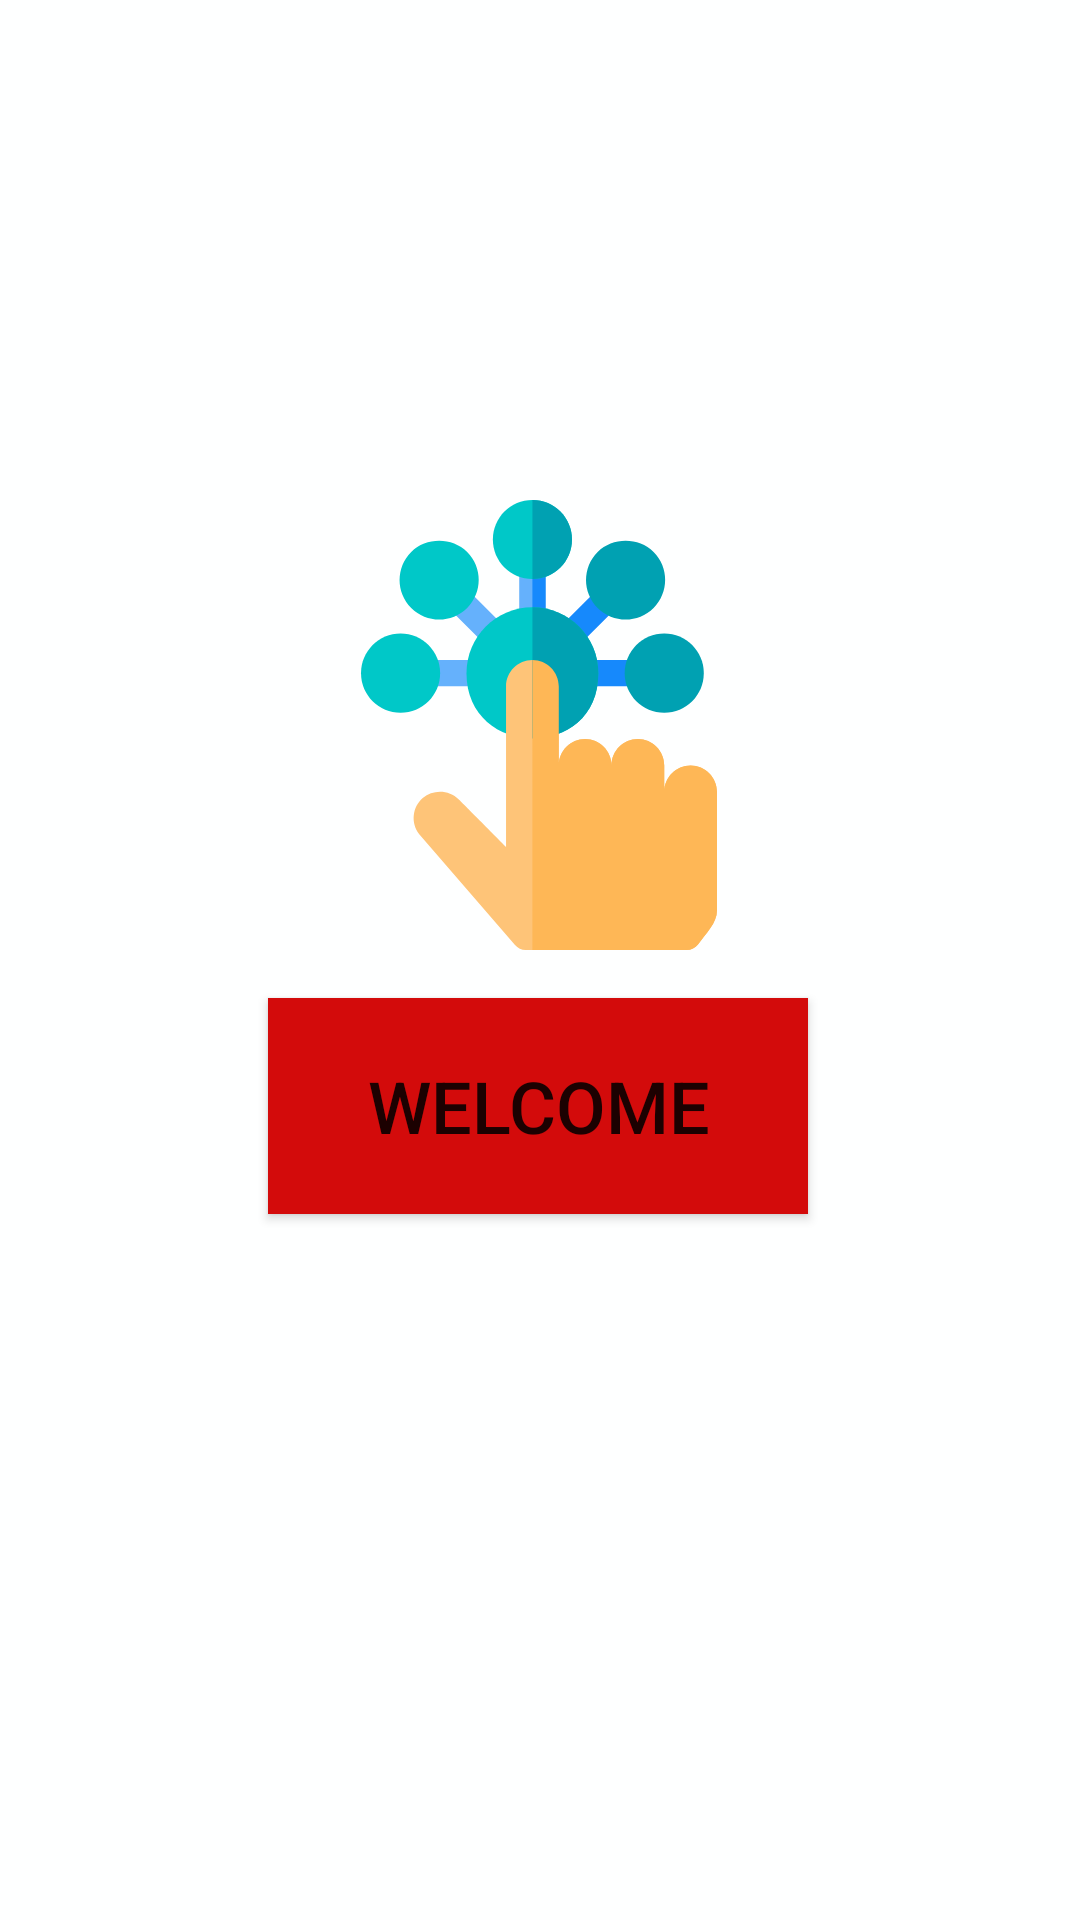

Write the Android layout XML for this screen, with the resource values it uses.
<!-- AndroidManifest.xml: application theme Theme.Nnn -->
<!-- res/layout/activity_main.xml -->
<?xml version="1.0" encoding="utf-8"?>
<androidx.constraintlayout.widget.ConstraintLayout xmlns:android="http://schemas.android.com/apk/res/android"
    xmlns:app="http://schemas.android.com/apk/res-auto"
    xmlns:tools="http://schemas.android.com/tools"
    android:layout_width="match_parent"
    android:layout_height="match_parent"
    android:background="#0CDBF3F0"
    tools:context=".MainActivity">


    <Button
        android:id="@+id/welcomeButton"
        android:layout_width="180dp"
        android:layout_height="72dp"
        android:layout_marginTop="16dp"
        android:layout_marginBottom="244dp"
        android:background="@color/black"
        android:backgroundTint="#D30B0B"
        android:text="WELCOME"
        android:textSize="24sp"
        app:layout_constraintBottom_toBottomOf="parent"
        app:layout_constraintEnd_toEndOf="parent"
        app:layout_constraintHorizontal_bias="0.497"
        app:layout_constraintStart_toStartOf="parent"
        app:layout_constraintTop_toBottomOf="@+id/imageView2" />

    <ImageView
        android:id="@+id/imageView2"
        android:layout_width="150dp"
        android:layout_height="150dp"
        android:layout_marginTop="175dp"
        app:layout_constraintBottom_toTopOf="@+id/welcomeButton"
        app:layout_constraintEnd_toEndOf="parent"
        app:layout_constraintHorizontal_bias="0.498"
        app:layout_constraintStart_toStartOf="parent"
        app:layout_constraintTop_toTopOf="parent"
        app:srcCompat="@drawable/ic_tap" />
</androidx.constraintlayout.widget.ConstraintLayout>
<!-- resources referenced by this layout -->
<resources>
  <!-- drawable ic_tap: vector/xml drawable (drawable, 3667 chars, omitted) -->
  <style name="Theme.Nnn" parent="Theme.MaterialComponents.DayNight.DarkActionBar">
          
          <item name="colorPrimary">@color/purple_500</item>
          <item name="colorPrimaryVariant">@color/purple_700</item>
          <item name="colorOnPrimary">@color/white</item>
          
          <item name="colorSecondary">@color/teal_200</item>
          <item name="colorSecondaryVariant">@color/teal_700</item>
          <item name="colorOnSecondary">@color/black</item>
          
          <item name="android:statusBarColor" tools:targetApi="l">?attr/colorPrimaryVariant</item>
          
      </style>
  <!-- not gathered from this repository: default colours our renderer supplied (Android Studio template values) -->
  <color name="purple_500">#FF6200EE</color>
  <color name="purple_700">#FF3700B3</color>
  <color name="teal_200">#FF03DAC5</color>
  <color name="teal_700">#FF018786</color>
  <color name="black">#FF000000</color>
  <color name="white">#FFFFFFFF</color>
</resources>
